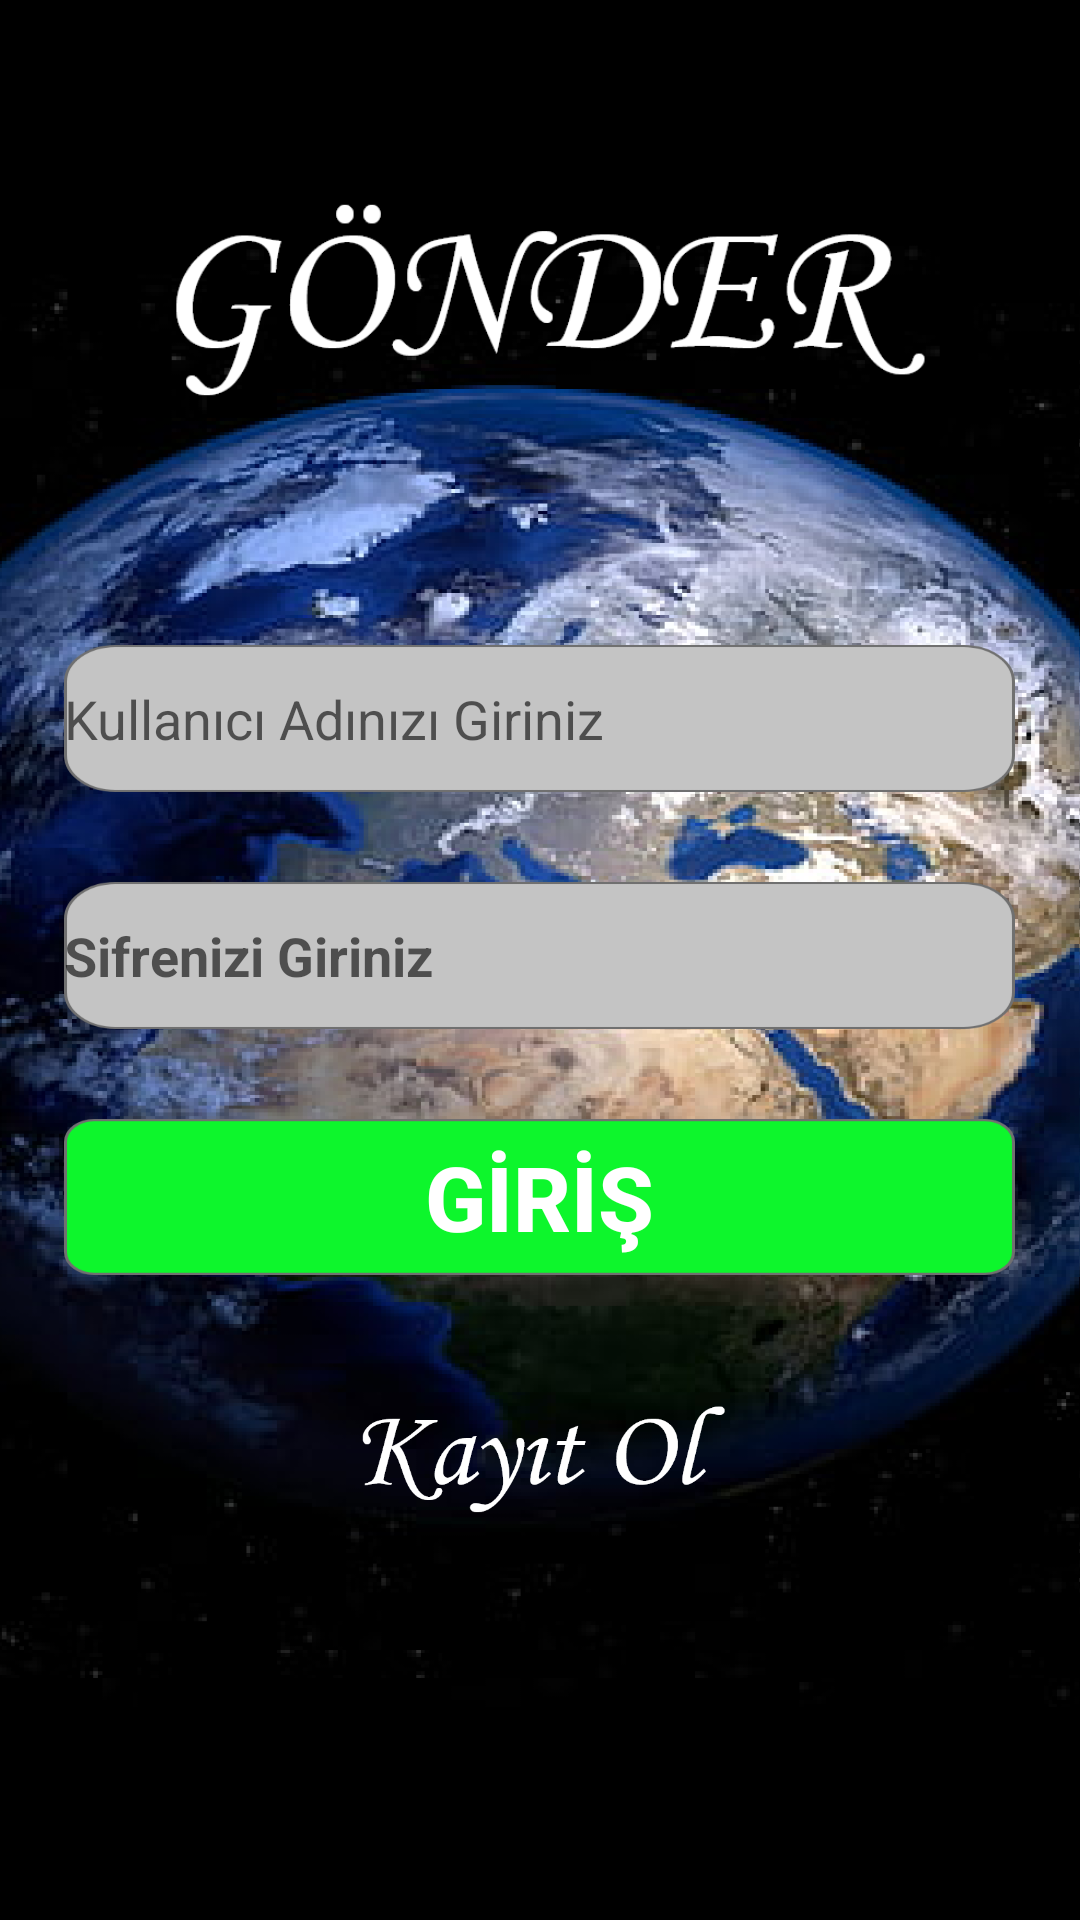

This screen was rendered from an Android layout file. Write that file and the resources it references.
<!-- AndroidManifest.xml: application theme Theme.Yazilimsinama -->
<!-- res/layout/kullanicigirisi_main.xml -->
<?xml version="1.0" encoding="utf-8"?>
<androidx.constraintlayout.widget.ConstraintLayout xmlns:android="http://schemas.android.com/apk/res/android"
    xmlns:app="http://schemas.android.com/apk/res-auto"
    xmlns:tools="http://schemas.android.com/tools"
    android:layout_width="match_parent"
    android:layout_height="match_parent"
    tools:context=".KullaniciGirisiSayfasi"
    android:orientation="vertical"
    android:layout_marginBottom="3dp"
    android:background="@drawable/dunyaarkaplan">

    <TableLayout
        android:layout_width="match_parent"
        android:layout_height="match_parent"
        android:layout_marginStart="5dp"
        android:layout_marginTop="5dp"
        android:layout_marginEnd="5dp"
        android:layout_marginBottom="5dp"
        app:layout_constraintBottom_toBottomOf="parent"
        app:layout_constraintEnd_toEndOf="parent"
        app:layout_constraintStart_toStartOf="parent"
        app:layout_constraintTop_toTopOf="parent">

        <TableRow  android:gravity="center|top"
            android:layout_marginTop="30dp">

            <ImageView
                android:id="@+id/imageView2"
                android:layout_width="317dp"
                android:layout_height="70dp"
                android:layout_marginTop="30dp"
                app:layout_constraintBottom_toTopOf="@+id/imageView3"
                app:layout_constraintEnd_toEndOf="parent"
                app:layout_constraintStart_toStartOf="parent"
                app:srcCompat="@drawable/gonderyazisi" />
        </TableRow>




        <TableRow android:gravity="center|top"
            android:layout_marginTop="50dp">

            <EditText
                android:id="@+id/kullanciadi_giris_edittext"
                android:layout_width="wrap_content"
                android:layout_height="49dp"
                android:layout_marginTop="30dp"
                android:layout_marginBottom="20dp"
                android:background="@drawable/edittextarkasi"
                android:ems="10"
                android:hint="Kullanıcı Adınızı Giriniz"
                android:inputType="textPersonName"
                android:textAlignment="viewStart"
                app:layout_constraintBottom_toTopOf="@+id/sifre_giris_edittext"
                app:layout_constraintEnd_toEndOf="parent"
                app:layout_constraintHorizontal_bias="0.495"
                app:layout_constraintStart_toStartOf="parent" />
        </TableRow>

        <TableRow android:gravity="center|top">

            <EditText
                android:id="@+id/sifre_giris_edittext"
                android:layout_width="wrap_content"
                android:layout_height="49dp"
                android:layout_marginTop="10dp"
                android:background="@drawable/edittextarkasi"
                android:ems="10"
                android:hint="Sifrenizi Giriniz"
                android:inputType="textPassword"
                android:textAlignment="viewStart"
                android:textStyle="bold"
                app:layout_constraintBottom_toTopOf="@+id/button"
                app:layout_constraintEnd_toEndOf="parent"
                app:layout_constraintHorizontal_bias="0.514"
                app:layout_constraintStart_toStartOf="parent" />
        </TableRow>

        <TableRow android:gravity="center|top">

            <Button
                android:id="@+id/button"
                android:layout_width="wrap_content"
                android:layout_height="52dp"
                android:layout_marginBottom="20dp"
                android:layout_marginTop="30dp"
                android:onClick="girisyapbutonu"
                android:text="GİRİŞ"
                android:textAlignment="center"
                android:textColor="#ffffff"
                android:textSize="30sp"
                android:textStyle="bold"
                app:layout_constraintBottom_toTopOf="@+id/imageView5"
                app:layout_constraintEnd_toEndOf="parent"
                app:layout_constraintHorizontal_bias="0.495"
                app:layout_constraintStart_toStartOf="parent"
                android:background="@drawable/butonarkasi"/>
        </TableRow>




        <TableRow
            android:layout_width="match_parent"
            android:layout_height="wrap_content"
            android:gravity="center|top"
            android:layout_marginTop="10dp">

            <ImageView
                android:id="@+id/imageView6"
                android:layout_width="309dp"
                android:layout_height="41dp"
                android:layout_marginTop="10dp"
                android:layout_marginBottom="20dp"
                android:onClick="kayitolbutonu"
                app:layout_constraintBottom_toBottomOf="parent"
                app:layout_constraintEnd_toEndOf="parent"
                app:layout_constraintHorizontal_bias="0.498"
                app:layout_constraintStart_toStartOf="parent"
                app:srcCompat="@drawable/kayitol" />

        </TableRow>


    </TableLayout>

</androidx.constraintlayout.widget.ConstraintLayout>
<!-- resources referenced by this layout -->
<resources>
  <!-- drawable butonarkasi: png bitmap (drawable-hdpi, 2318 bytes) -->
  <!-- drawable dunyaarkaplan: png bitmap (drawable-hdpi, 270881 bytes) -->
  <!-- drawable edittextarkasi: png bitmap (drawable-hdpi, 2956 bytes) -->
  <!-- drawable gonderyazisi: png bitmap (drawable-hdpi, 7268 bytes) -->
  <!-- drawable kayitol: png bitmap (drawable-hdpi, 5778 bytes) -->
  <style name="Theme.Yazilimsinama" parent="Theme.MaterialComponents.DayNight.NoActionBar.Bridge">
          
          <item name="colorPrimary">@color/purple_500</item>
          <item name="colorPrimaryVariant">@color/purple_700</item>
          <item name="colorOnPrimary">@color/white</item>
          
          <item name="colorSecondary">@color/teal_200</item>
          <item name="colorSecondaryVariant">@color/teal_700</item>
          <item name="colorOnSecondary">@color/black</item>
          
          <item name="android:statusBarColor" tools:targetApi="l">?attr/colorPrimaryVariant</item>
          
      </style>
  <!-- not gathered from this repository: default colours our renderer supplied (Android Studio template values) -->
  <color name="purple_500">#FF6200EE</color>
  <color name="purple_700">#FF3700B3</color>
  <color name="teal_200">#FF03DAC5</color>
  <color name="teal_700">#FF018786</color>
  <color name="black">#FF000000</color>
  <color name="white">#FFFFFFFF</color>
</resources>
